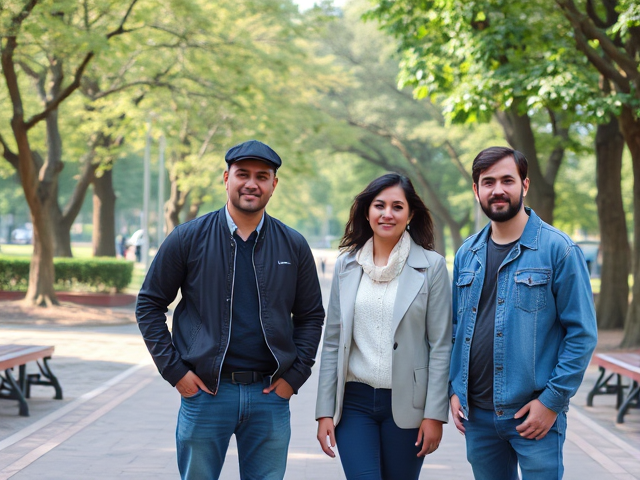
Generation parameters embedded in this image by ComfyUI (PNG 'prompt' text chunk: the API-format workflow graph, JSON):
{"6":{"inputs":{"text":"A photo of four people standing in a park. ","clip":["11",0]},"class_type":"CLIPTextEncode"},"8":{"inputs":{"samples":["13",0],"vae":["10",0]},"class_type":"VAEDecode"},"9":{"inputs":{"filename_prefix":"person/count_four/person_count_four","images":["8",0]},"class_type":"SaveImage"},"10":{"inputs":{"vae_name":"ae.safetensors"},"class_type":"VAELoader"},"11":{"inputs":{"clip_name1":"clip_l.safetensors","clip_name2":"t5xxl_fp8_e4m3fn.safetensors","type":"flux"},"class_type":"DualCLIPLoader"},"12":{"inputs":{"unet_name":"flux1-schnell-fp8.safetensors","weight_dtype":"fp8_e4m3fn"},"class_type":"UNETLoader"},"13":{"inputs":{"noise":["50",0],"guider":["22",0],"sampler":["16",0],"sigmas":["38",1],"latent_image":["51",0]},"class_type":"SamplerCustomAdvanced"},"16":{"inputs":{"sampler_name":"euler"},"class_type":"KSamplerSelect"},"17":{"inputs":{"scheduler":"normal","steps":5,"denoise":1.0,"model":["12",0]},"class_type":"BasicScheduler"},"22":{"inputs":{"model":["12",0],"conditioning":["6",0]},"class_type":"BasicGuider"},"38":{"inputs":{"step":0,"sigmas":["17",0]},"class_type":"SplitSigmas"},"50":{"inputs":{"noise_seed":769318992468570},"class_type":"RandomNoise"},"51":{"inputs":{"width":640,"height":480,"batch_size":5},"class_type":"EmptyLatentImage"}}